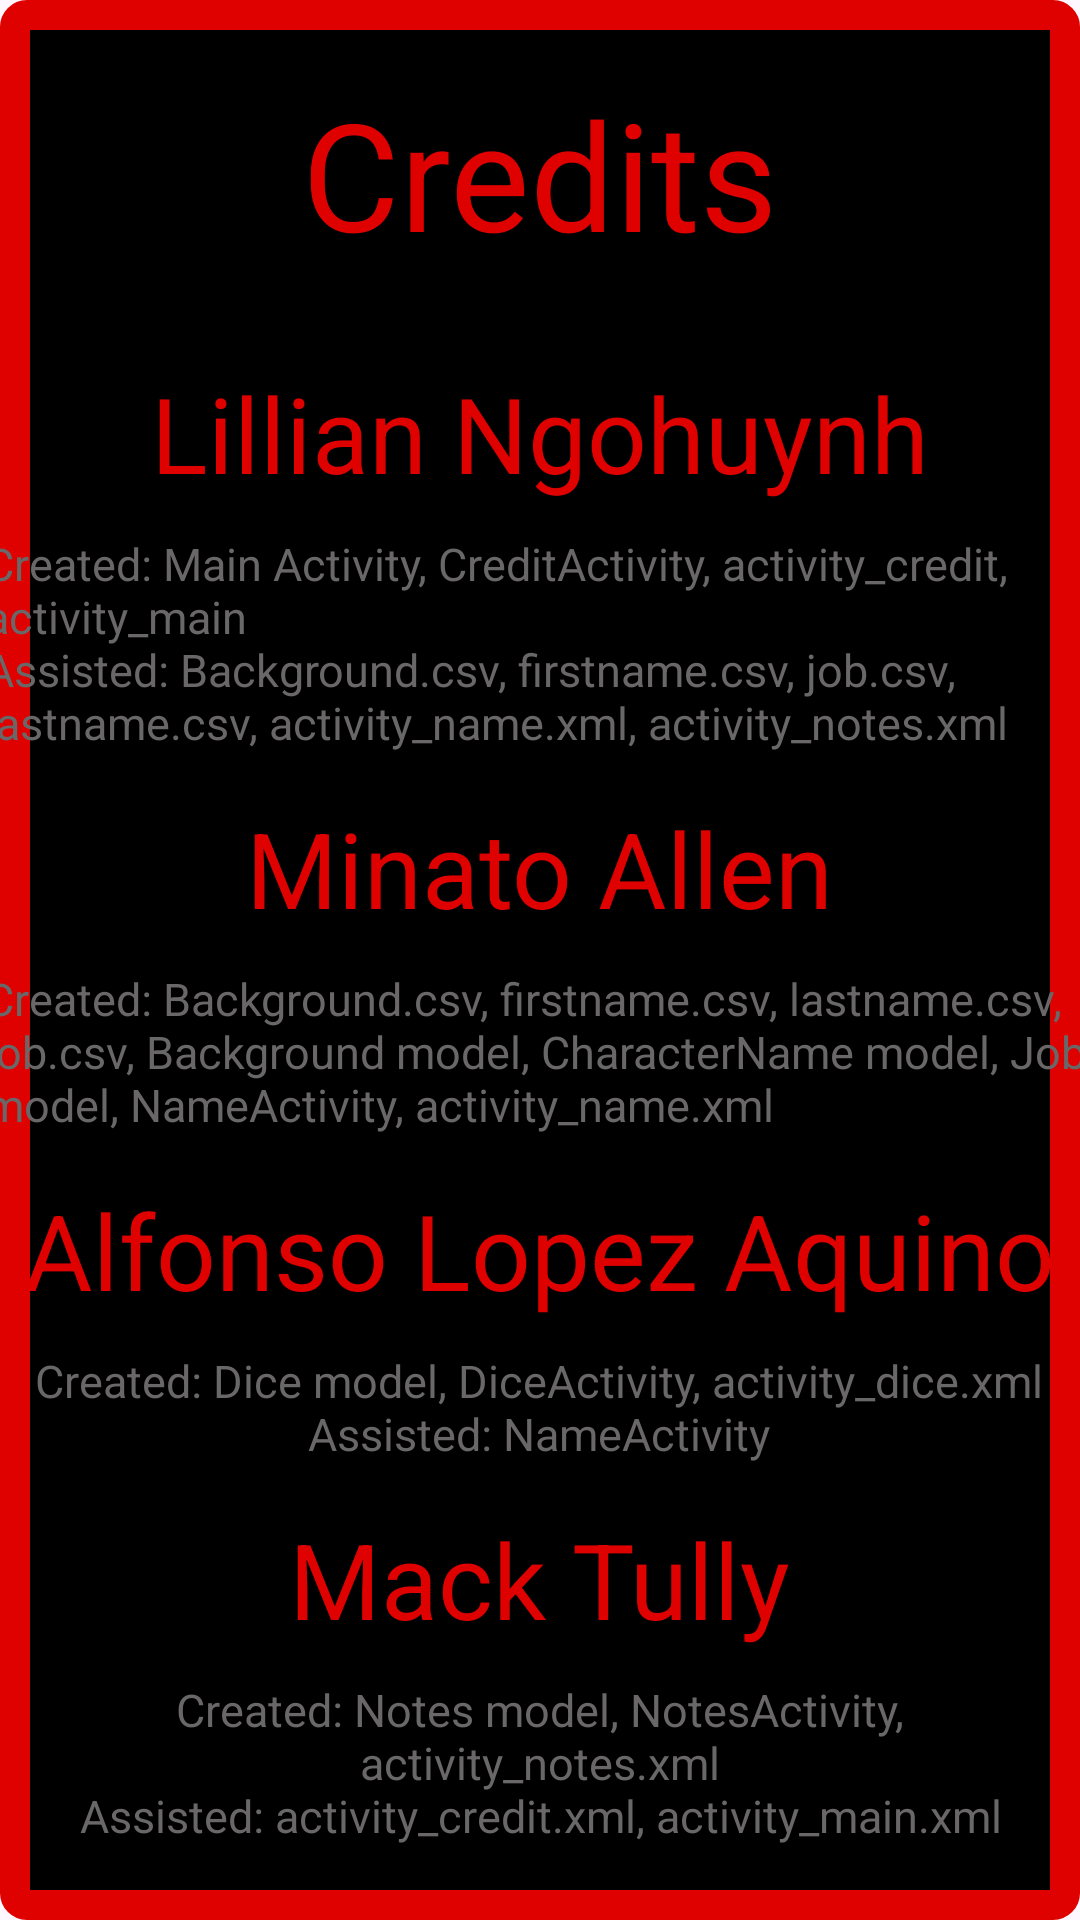

Reconstruct the res/layout file that produces this screen, plus the resources it refers to.
<!-- AndroidManifest.xml: application theme Theme.Finalproject -->
<!-- res/layout/activity_credit.xml -->
<?xml version="1.0" encoding="utf-8"?>
<LinearLayout xmlns:android="http://schemas.android.com/apk/res/android"
    xmlns:app="http://schemas.android.com/apk/res-auto"
    xmlns:tools="http://schemas.android.com/tools"
    android:layout_width="match_parent"
    android:layout_height="match_parent"
    android:gravity="center"
    android:orientation="vertical"
    android:background="@drawable/background_boarder"
    tools:context=".CreditActivity">

    <TextView
        android:layout_width="wrap_content"
        android:layout_height="wrap_content"
        android:padding="5dp"
        android:textSize="50sp"
        android:textColor="#DF0000"
        android:text="Credits" />

    <Space
        android:layout_width="match_parent"
        android:layout_height="20sp" />

    <TextView
        android:layout_width="wrap_content"
        android:layout_height="wrap_content"
        android:padding="5dp"
        android:textSize="35sp"
        android:textColor="#DF0000"
        android:text="Lillian Ngohuynh" />
    <TextView
        android:layout_width="380dp"
        android:layout_height="wrap_content"
        android:padding="5dp"
        android:textSize="15sp"
        android:textColor="@color/lightgrey"
        android:text="Created: Main Activity, CreditActivity, activity_credit, activity_main&#xA;Assisted: Background.csv, firstname.csv, job.csv, lastname.csv, activity_name.xml, activity_notes.xml " />

    <Space
        android:layout_width="match_parent"
        android:layout_height="5sp" />

    <TextView
        android:layout_width="wrap_content"
        android:layout_height="wrap_content"
        android:padding="5dp"
        android:textSize="35sp"
        android:textColor="#DF0000"
        android:text="Minato Allen" />
    <TextView
        android:layout_width="380dp"
        android:layout_height="wrap_content"
        android:padding="5dp"
        android:textSize="15sp"
        android:textColor="@color/lightgrey"
        android:text="Created: Background.csv, firstname.csv, lastname.csv, job.csv, Background model, CharacterName model, Job model, NameActivity, activity_name.xml" />

    <Space
        android:layout_width="match_parent"
        android:layout_height="5sp" />

    <TextView
        android:layout_width="wrap_content"
        android:layout_height="wrap_content"
        android:padding="5dp"
        android:textSize="35sp"
        android:textColor="#DF0000"
        android:text="Alfonso Lopez Aquino" />
    <TextView
        android:layout_width="wrap_content"
        android:layout_height="wrap_content"
        android:padding="5dp"
        android:textSize="15sp"
        android:gravity="center"
        android:textColor="@color/lightgrey"
        android:text="Created: Dice model, DiceActivity, activity_dice.xml&#xA;Assisted: NameActivity" />

    <Space
        android:layout_width="match_parent"
        android:layout_height="5sp" />

    <TextView
        android:layout_width="wrap_content"
        android:layout_height="wrap_content"
        android:padding="5dp"
        android:textSize="35sp"
        android:textColor="#DF0000"
        android:text="Mack Tully" />
    <TextView
        android:layout_width="wrap_content"
        android:layout_height="wrap_content"
        android:padding="5dp"
        android:gravity="center"
        android:textSize="15sp"
        android:textColor="@color/lightgrey"
        android:text="Created: Notes model, NotesActivity, activity_notes.xml&#xA;Assisted: activity_credit.xml, activity_main.xml" />

</LinearLayout>
<!-- resources referenced by this layout -->
<resources>
  <color name="lightgrey">#696767</color>
  <!-- drawable background_boarder (drawable) -->
  <?xml version="1.0" encoding="utf-8"?>
  <shape xmlns:android="http://schemas.android.com/apk/res/android">
      <solid android:color="@color/black" /> 
      <stroke android:width="10dp" android:color="@color/red" /> 
      <corners android:radius="4dp" /> 
  </shape>
  <style name="Theme.Finalproject" parent="Base.Theme.Finalproject" />
  <color name="black">#FF000000</color>
  <color name="red">#DF0000</color>
  <style name="Base.Theme.Finalproject" parent="Theme.Material3.DayNight.NoActionBar">
          
          
      </style>
</resources>
